Run: headless pygame with SDL's dummy video driver; simulated clock (each Clock.tick advances the game by its frame time, no real sleeping); random seed 0; keys injected as events and as key.get_pressed() state; mouse plan: one left click at the window centre at the start of phase 2, then a move to the lower-right quarter at the start of phase 3.
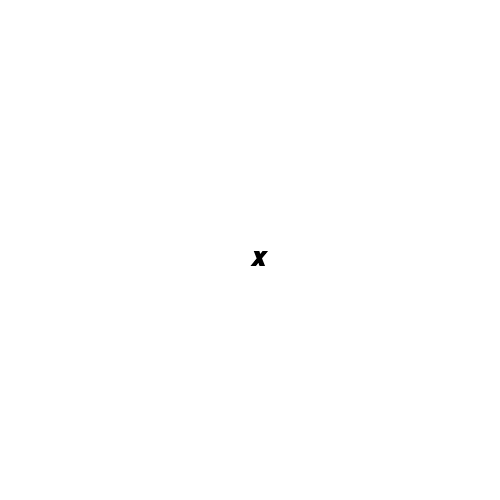
Frame 1 of 4 · flips 1–60 · no input
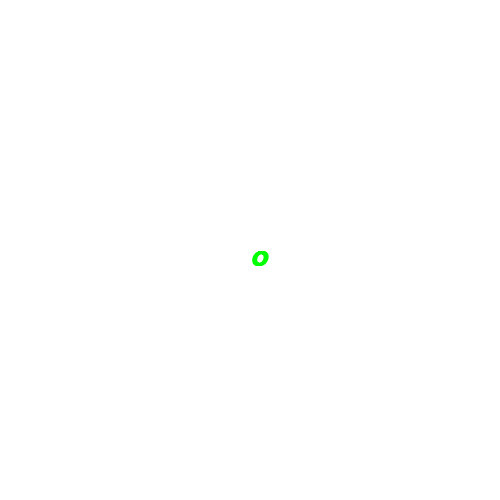
Frame 2 of 4 · flips 61–180 · clicked the window centre · tapped SPACE, RETURN · held RIGHT (→), D
Frame 3 of 4 · flips 181–300 · moved the mouse to the lower-right quarter · held DOWN (↓), S · screen unchanged from frame 2, image omitted
Frame 4 of 4 · flips 301–420 · held LEFT (←), A, UP (↑), W · screen unchanged from frame 3, image omitted

The pygame program that drew these frames:

# Example file showing a basic pygame "game loop"
import pygame

# pygame setup (configuração)
pygame.init() #inicialização do 
pygame.font.init() #inicialização do pacote de fontes no pygame

pygame.display.set_caption("JOGO DA VELHA") #nome da janela do jogo
screen = pygame.display.set_mode((500, 500)) #definição do tamanho da tela
clock = pygame.time.Clock() #biblioteca tempo

fonte_quadrinhos = pygame.font.SysFont('Comic Sans Ms', 30, True, True) #importar fonte
running = True #variavel de controle do status do jogo

personagem_x = fonte_quadrinhos.render('X', True, 'black')
personagem_y = fonte_quadrinhos.render('O', True, 'green')
cor_fundo = 1

while running:
    # poll for events controle de eventos no jogo
    # pygame.QUIT event means the user clicked X to close your window
    for event in pygame.event.get():
        if event.type == pygame.QUIT:
            running = False
        if event.type == pygame.MOUSEBUTTONDOWN: #pygame.MOUSEBUTTONDOWN e vento de click do mouse
            print('Clicou')
            cor_fundo = cor_fundo + 1
            if(cor_fundo > 3):
                cor_fundo = 1

    # fill the screen with a color to wipe away anything from last frame

    # RENDER YOUR GAME HERE
    if cor_fundo == 1:
         screen.fill("white")
         screen.blit(personagem_x,(250,250))
    elif cor_fundo == 2:
         screen.fill("white")
         screen.blit(personagem_y,(250,250))
    else: 
         screen.fill("#ff6347")

    # flip() the display to put your work on screen
    pygame.display.flip()

    clock.tick(60)  #limita o fps para 60

pygame.quit()
